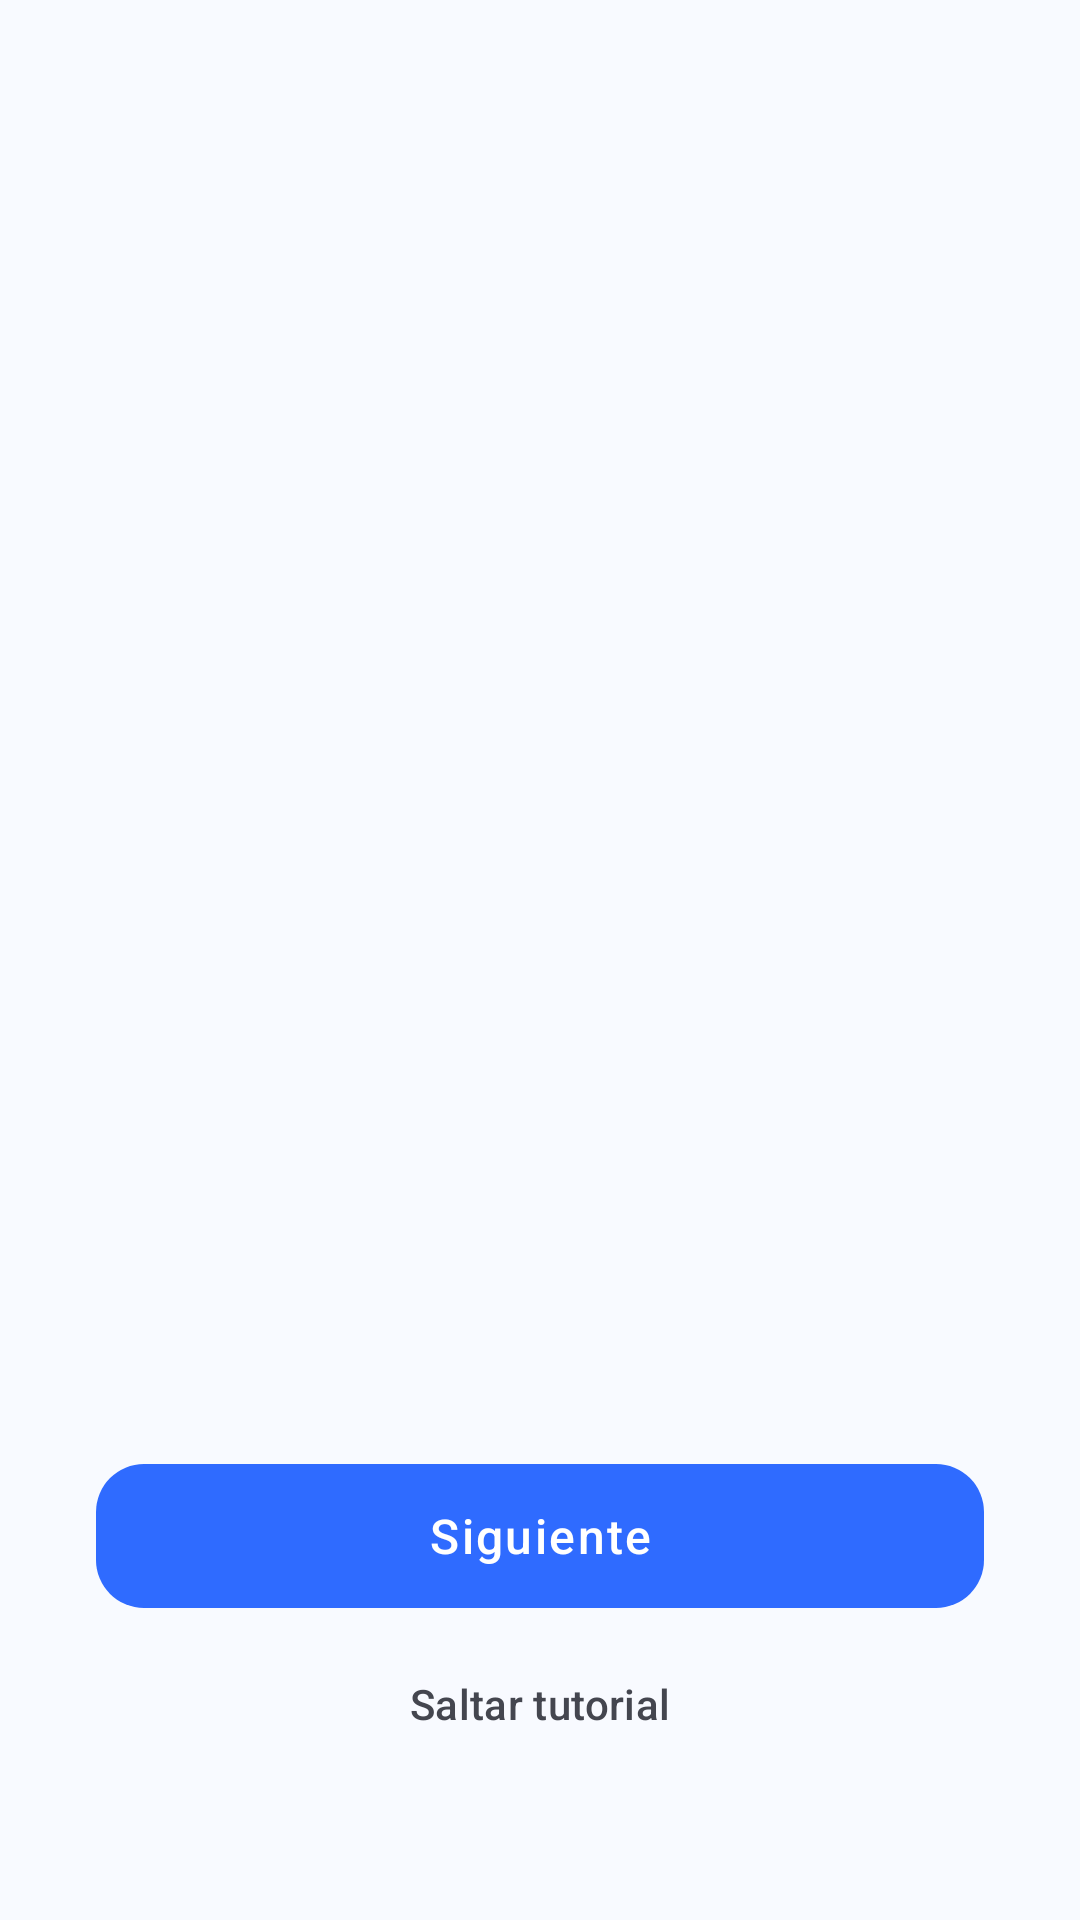

Produce the Android XML layout that renders to this screen, including the resource entries it uses.
<!-- AndroidManifest.xml: application theme Theme.Gestor_Colecciones -->
<!-- res/layout/fragment_onboarding.xml -->
<?xml version="1.0" encoding="utf-8"?>
<androidx.constraintlayout.widget.ConstraintLayout
    xmlns:android="http://schemas.android.com/apk/res/android"
    xmlns:app="http://schemas.android.com/apk/res-auto"
    android:layout_width="match_parent"
    android:layout_height="match_parent"
    android:background="@color/app_background">

    
    <androidx.viewpager2.widget.ViewPager2
        android:id="@+id/viewPager"
        android:layout_width="0dp"
        android:layout_height="0dp"
        app:layout_constraintTop_toTopOf="parent"
        app:layout_constraintBottom_toTopOf="@id/layoutBottom"
        app:layout_constraintStart_toStartOf="parent"
        app:layout_constraintEnd_toEndOf="parent" />

    
    <LinearLayout
        android:id="@+id/layoutBottom"
        android:layout_width="0dp"
        android:layout_height="wrap_content"
        android:orientation="vertical"
        android:paddingStart="32dp"
        android:paddingEnd="32dp"
        android:paddingBottom="48dp"
        android:paddingTop="16dp"
        app:layout_constraintBottom_toBottomOf="parent"
        app:layout_constraintStart_toStartOf="parent"
        app:layout_constraintEnd_toEndOf="parent">

        
        <LinearLayout
            android:id="@+id/layoutDots"
            android:layout_width="wrap_content"
            android:layout_height="wrap_content"
            android:orientation="horizontal"
            android:layout_gravity="center_horizontal"
            android:layout_marginBottom="24dp" />

        
        <com.google.android.material.button.MaterialButton
            android:id="@+id/btnNext"
            android:layout_width="match_parent"
            android:layout_height="56dp"
            android:text="Siguiente"
            android:textSize="16sp"
            android:letterSpacing="0.05"
            app:cornerRadius="16dp" />

        
        <com.google.android.material.button.MaterialButton
            android:id="@+id/btnSkip"
            style="@style/Widget.Material3.Button.TextButton"
            android:layout_width="match_parent"
            android:layout_height="wrap_content"
            android:layout_marginTop="4dp"
            android:text="Saltar tutorial"
            android:textColor="?attr/colorOnSurfaceVariant" />

    </LinearLayout>

</androidx.constraintlayout.widget.ConstraintLayout>
<!-- resources referenced by this layout -->
<resources>
  <color name="app_background">#FFF8FAFF</color>
  <style name="Theme.Gestor_Colecciones" parent="Theme.Material3.DayNight.NoActionBar">
          
          <item name="colorPrimary">@color/brand_primary</item>
          <item name="colorOnPrimary">@color/on_brand_primary</item>
          <item name="colorPrimaryContainer">@color/brand_primary_container</item>
          <item name="colorOnPrimaryContainer">@color/on_brand_primary_container</item>
  
          <item name="colorSecondary">@color/brand_secondary</item>
          <item name="colorOnSecondary">@color/on_brand_secondary</item>
          <item name="colorSecondaryContainer">@color/brand_secondary_container</item>
          <item name="colorOnSecondaryContainer">@color/on_brand_secondary_container</item>
  
          
          <item name="android:windowBackground">@color/app_background</item>
          <item name="colorSurface">@color/app_surface</item>
          <item name="colorOnSurface">@color/on_app_surface</item>
          <item name="colorSurfaceVariant">@color/app_surface_variant</item>
          <item name="colorOnSurfaceVariant">@color/on_app_surface_variant</item>
          <item name="colorOutline">@color/app_outline</item>
  
          
          <item name="android:windowTranslucentStatus">false</item>
          <item name="android:windowTranslucentNavigation">false</item>
          <item name="android:statusBarColor">@android:color/transparent</item>
          <item name="android:navigationBarColor">@android:color/transparent</item>
          <item name="android:windowLightStatusBar">true</item>
          <item name="android:windowLightNavigationBar">true</item>
  
          
          <item name="materialAlertDialogTheme">@style/ThemeOverlay.Gestor_Colecciones.MaterialAlertDialog</item>
      </style>
  <color name="brand_primary">#FF2F6BFF</color>
  <color name="on_brand_primary">#FFFFFFFF</color>
  <color name="brand_primary_container">#FFDDE7FF</color>
  <color name="on_brand_primary_container">#FF001A43</color>
  <color name="brand_secondary">#FF00A896</color>
  <color name="on_brand_secondary">#FFFFFFFF</color>
  <color name="brand_secondary_container">#FFB8FFF5</color>
  <color name="on_brand_secondary_container">#FF00332D</color>
  <color name="app_surface">#FFFFFFFF</color>
  <color name="on_app_surface">#FF1A1B1F</color>
  <color name="app_surface_variant">#FFE1E2EC</color>
  <color name="on_app_surface_variant">#FF44464F</color>
  <color name="app_outline">#FF757780</color>
  <style name="ThemeOverlay.Gestor_Colecciones.MaterialAlertDialog" parent="ThemeOverlay.Material3.MaterialAlertDialog">
          <item name="shapeAppearanceOverlay">@style/ShapeAppearance.Gestor_Colecciones.Dialog</item>
      </style>
  <style name="ShapeAppearance.Gestor_Colecciones.Dialog" parent="ShapeAppearance.Material3.MediumComponent">
          <item name="cornerFamily">rounded</item>
          <item name="cornerSize">28dp</item>
      </style>
</resources>
